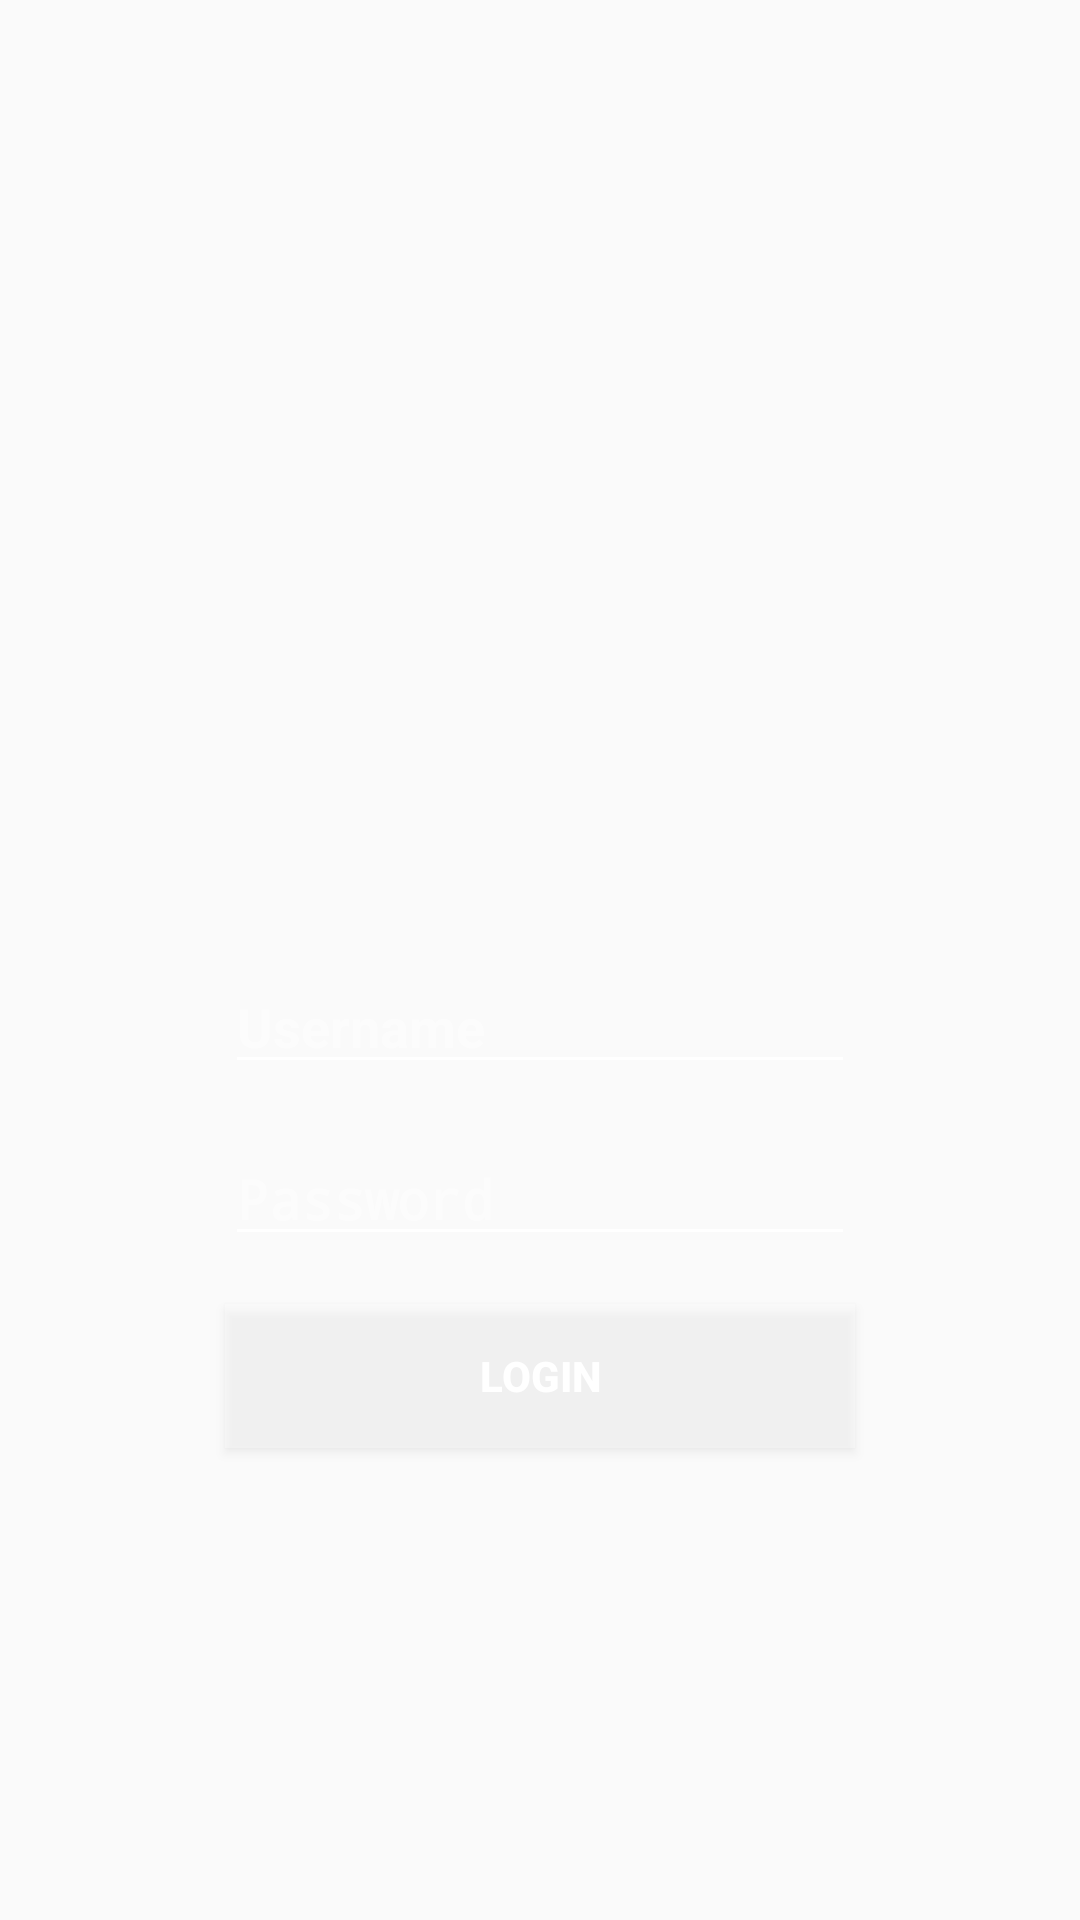

Layout XML and referenced resources for this Android screen:
<!-- AndroidManifest.xml: activity theme LoginTheme -->
<!-- res/layout/activity_main.xml -->
<?xml version="1.0" encoding="utf-8"?>
<androidx.constraintlayout.widget.ConstraintLayout xmlns:android="http://schemas.android.com/apk/res/android"
    xmlns:app="http://schemas.android.com/apk/res-auto"
    xmlns:tools="http://schemas.android.com/tools"
    android:layout_width="match_parent"
    android:layout_height="match_parent"
    tools:context=".MainActivity"
    android:fitsSystemWindows="true"
    android:windowTranslucentStatus="false">

    <ImageView
        android:id="@+id/imageView"
        android:layout_width="0dp"
        android:layout_height="0dp"
        android:scaleType="centerCrop"
        app:layout_constraintBottom_toBottomOf="parent"
        app:layout_constraintEnd_toEndOf="parent"
        app:layout_constraintStart_toStartOf="parent"
        app:layout_constraintTop_toTopOf="parent"
        app:srcCompat="@drawable/login_background"
        android:fitsSystemWindows="true"
        android:contentDescription="Background"/>

    <EditText
        android:id="@+id/editText"
        android:layout_width="wrap_content"
        android:layout_height="wrap_content"
        android:layout_marginTop="320dp"
        android:ems="10"
        android:hint="@string/username_text"
        android:inputType="textPersonName"
        android:textColor="#FFFFFFFF"
        android:textColorHighlight="#FFFFFF"
        android:textColorHint="#77FFFFFF"
        android:textColorLink="#FFFFFF"
        android:backgroundTint="#FFFFFF"
        android:textStyle="bold"
        app:layout_constraintEnd_toEndOf="parent"
        app:layout_constraintStart_toStartOf="parent"
        app:layout_constraintTop_toTopOf="parent" />

    <EditText
        android:id="@+id/editText2"
        android:layout_width="0dp"
        android:layout_height="wrap_content"
        android:layout_marginTop="16dp"
        android:ems="10"
        android:hint="@string/password_text"
        android:inputType="textPassword"
        android:textColor="#FFFFFF"
        android:textColorHighlight="#FFFFFF"
        android:textColorHint="#77FFFFFF"
        android:textColorLink="#FFFFFF"
        android:backgroundTint="#FFFFFF"
        android:textStyle="bold"
        app:layout_constraintEnd_toEndOf="@+id/editText"
        app:layout_constraintStart_toStartOf="@+id/editText"
        app:layout_constraintTop_toBottomOf="@+id/editText" />

    <Button
        android:id="@+id/login_button"
        android:layout_width="0dp"
        android:layout_height="wrap_content"
        android:layout_marginTop="16dp"
        android:background="#55FFFFFF"
        android:text="@string/login_button"
        android:textColor="#FFFFFF"
        android:textColorHighlight="#FFFFFF"
        android:textColorHint="#FFFFFF"
        android:textColorLink="#FFFFFF"
        android:textStyle="bold"
        app:layout_constraintEnd_toEndOf="@+id/editText2"
        app:layout_constraintStart_toStartOf="@+id/editText2"
        app:layout_constraintTop_toBottomOf="@+id/editText2" />
</androidx.constraintlayout.widget.ConstraintLayout>
<!-- resources referenced by this layout -->
<resources>
  <!-- drawable login_background: png bitmap (drawable-v24, 82996 bytes) -->
  <string name="login_button">LOGIN</string>
  <string name="password_text">Password</string>
  <string name="username_text">Username</string>
  <style name="LoginTheme" parent="Theme.AppCompat.Light.NoActionBar">
          
          <item name="colorPrimary">@color/colorPrimaryLogin</item>
          <item name="colorPrimaryDark">@color/colorPrimaryDarkLogin</item>
          <item name="colorAccent">@color/colorAccentLogin</item>
          
          <item name="android:windowTranslucentStatus">true</item>
          <item name="android:windowTranslucentNavigation">true</item>
          <item name="android:statusBarColor">@android:color/transparent</item>
          <item name="android:windowDrawsSystemBarBackgrounds">true</item>
      </style>
  <color name="colorPrimaryLogin">#FFFFFF</color>
  <color name="colorPrimaryDarkLogin">#FFFFFF</color>
  <color name="colorAccentLogin">#FFFFFF</color>
</resources>
